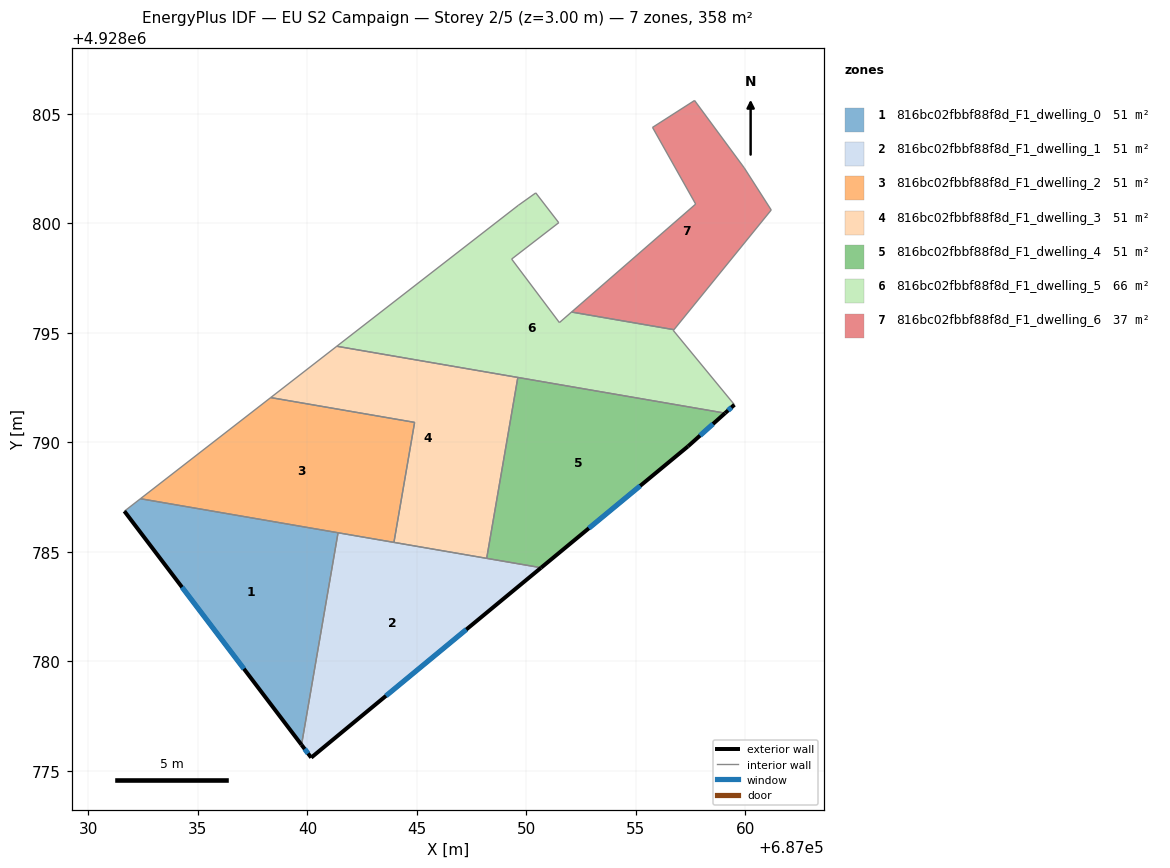
=== STOREY PLAN SPEC (per zone: floor XY polygon, exterior-wall plan segments, windows/doors) ===
zone 1: 816bc02fbbf88f8d_F1_dwelling_0  (51.2 m²)
  floor: (687041.40, 4928785.87) (687039.73, 4928776.19) (687031.65, 4928786.85) (687032.38, 4928787.42)
  exterior wall: (687031.65, 4928786.85) – (687039.73, 4928776.19)  [13.4 m]
    window: (687034.28, 4928783.39) – (687037.10, 4928779.66)  [4.9 m²]
  interior walls: 3
zone 2: 816bc02fbbf88f8d_F1_dwelling_1  (51.2 m²)
  floor: (687050.67, 4928784.27) (687040.18, 4928775.60) (687039.73, 4928776.19) (687041.40, 4928785.87)
  exterior wall: (687039.73, 4928776.19) – (687040.18, 4928775.60)  [0.7 m]
    window: (687039.88, 4928776.00) – (687040.03, 4928775.79)  [0.3 m²]
  exterior wall: (687040.18, 4928775.60) – (687050.67, 4928784.27)  [13.6 m]
    window: (687043.59, 4928778.42) – (687047.26, 4928781.45)  [5.0 m²]
  interior walls: 4
zone 3: 816bc02fbbf88f8d_F1_dwelling_2  (51.2 m²)
  floor: (687044.90, 4928790.91) (687043.95, 4928785.43) (687032.38, 4928787.42) (687038.33, 4928792.04)
  interior walls: 5
zone 4: 816bc02fbbf88f8d_F1_dwelling_3  (51.2 m²)
  floor: (687049.61, 4928792.96) (687048.19, 4928784.70) (687043.95, 4928785.43) (687044.90, 4928790.91) (687038.33, 4928792.04) (687041.34, 4928794.38)
  interior walls: 6
zone 5: 816bc02fbbf88f8d_F1_dwelling_4  (51.2 m²)
  floor: (687059.07, 4928791.33) (687057.38, 4928789.81) (687050.67, 4928784.27) (687048.19, 4928784.70) (687049.61, 4928792.96)
  exterior wall: (687057.38, 4928789.81) – (687059.07, 4928791.33)  [2.3 m]
    window: (687057.93, 4928790.31) – (687058.52, 4928790.84)  [0.8 m²]
  exterior wall: (687050.67, 4928784.27) – (687057.38, 4928789.81)  [8.7 m]
    window: (687052.85, 4928786.07) – (687055.19, 4928788.01)  [3.2 m²]
  interior walls: 3
zone 6: 816bc02fbbf88f8d_F1_dwelling_5  (65.5 m²)
  floor: (687056.73, 4928795.14) (687056.70, 4928795.10) (687059.49, 4928791.71) (687059.07, 4928791.33) (687041.34, 4928794.38) (687049.62, 4928800.81) (687050.43, 4928801.38) (687051.47, 4928800.02) (687049.32, 4928798.36) (687051.51, 4928795.46) (687052.06, 4928795.95)
  exterior wall: (687059.07, 4928791.33) – (687059.49, 4928791.71)  [0.6 m]
    window: (687059.21, 4928791.45) – (687059.36, 4928791.59)  [0.2 m²]
  interior walls: 11
zone 7: 816bc02fbbf88f8d_F1_dwelling_6  (36.8 m²)
  floor: (687059.94, 4928802.52) (687061.18, 4928800.60) (687056.73, 4928795.14) (687052.06, 4928795.95) (687057.72, 4928800.87) (687055.76, 4928804.37) (687057.68, 4928805.60)
  interior walls: 7

=== DERIVED (storey summary) ===
Building: EU S2 Campaign
Storey: 2 of 5  (floor level z = 3.00 m)
Storey gross floor area: 358.2 m²
Zones on this storey: 7
  - 816bc02fbbf88f8d_F1_dwelling_0: floor 51.2 m²; exterior wall 13.4 m (40.2 m²); 1 window(s) 4.9 m²; WWR 12.2%
  - 816bc02fbbf88f8d_F1_dwelling_1: floor 51.2 m²; exterior wall 14.3 m (43.0 m²); 2 window(s) 5.3 m²; WWR 12.2%
  - 816bc02fbbf88f8d_F1_dwelling_2: floor 51.2 m²
  - 816bc02fbbf88f8d_F1_dwelling_3: floor 51.2 m²
  - 816bc02fbbf88f8d_F1_dwelling_4: floor 51.2 m²; exterior wall 11.0 m (32.9 m²); 2 window(s) 4.0 m²; WWR 12.2%
  - 816bc02fbbf88f8d_F1_dwelling_5: floor 65.5 m²; exterior wall 0.6 m (1.7 m²); 1 window(s) 0.2 m²; WWR 12.2%
  - 816bc02fbbf88f8d_F1_dwelling_6: floor 36.8 m²
Zone adjacency (shared interzone walls):
  - 816bc02fbbf88f8d_F1_dwelling_0 ↔ 816bc02fbbf88f8d_F1_dwelling_1
  - 816bc02fbbf88f8d_F1_dwelling_0 ↔ 816bc02fbbf88f8d_F1_dwelling_2
  - 816bc02fbbf88f8d_F1_dwelling_1 ↔ 816bc02fbbf88f8d_F1_dwelling_2
  - 816bc02fbbf88f8d_F1_dwelling_1 ↔ 816bc02fbbf88f8d_F1_dwelling_3
  - 816bc02fbbf88f8d_F1_dwelling_1 ↔ 816bc02fbbf88f8d_F1_dwelling_4
  - 816bc02fbbf88f8d_F1_dwelling_2 ↔ 816bc02fbbf88f8d_F1_dwelling_3
  - 816bc02fbbf88f8d_F1_dwelling_3 ↔ 816bc02fbbf88f8d_F1_dwelling_4
  - 816bc02fbbf88f8d_F1_dwelling_3 ↔ 816bc02fbbf88f8d_F1_dwelling_5
  - 816bc02fbbf88f8d_F1_dwelling_4 ↔ 816bc02fbbf88f8d_F1_dwelling_5
  - 816bc02fbbf88f8d_F1_dwelling_5 ↔ 816bc02fbbf88f8d_F1_dwelling_6